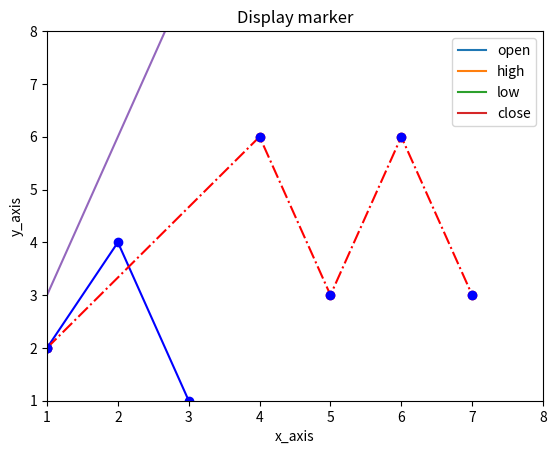

Here is the Python script that generated this plot:

# QUESTÃO 1

import matplotlib.pyplot as plt
x_axis = [1.0, 2.0,3.0]
y_axis = [2.0,4.0,1.0]
plt.axis([1.0, 3.0, 1.0, 4.0])
plt.plot(x_axis, y_axis, 'b-o')
plt.ylabel('y_axis')
plt.xlabel('x_axis')
plt.title('Sample Graph!')
plt.show()

# QUESTÃO 2

from matplotlib import pyplot as plt
date_x = [3,4,5,6,7]
open_y = [774.25,776.030029,779.309998,779,779.659973]
plt.plot(date_x,open_y,label='open')
high_y = [776.065002,778.710022,782.070007,780.47998,779.659973]
plt.plot(date_x,high_y,label='high')
low_y = [769.5,772.890015,775.650024,775.539978,770.75]
plt.plot(date_x,low_y,label='low')
close_y = [772.559998,776.429993,776.469971,776.859985,775.08001]
plt.plot(date_x,close_y,label='close')
plt.xlabel('Oct2016')
plt.legend()
plt.show()

# QUESTÃO 3

import matplotlib.pyplot as plt
x =[0, 50]
y =[0, 150]
plt.plot(x, y)
plt.axis([0, 100, 0, 200])
plt.ylabel('y_axis')
plt.xlabel('x_axis')
plt.title('Draw a line')
plt.show()

# QUESTÃO 4

import matplotlib.pyplot as plt
x_axis = [1,4,5,6,7]
y_axis = [2,6,3,6,3]
plt.axis([1, 8, 1, 8])
plt.plot(x_axis, y_axis, 'r-.o')
plt.plot(x_axis, y_axis, 'bo')
plt.ylabel('y_axis')
plt.xlabel('x_axis')
plt.title('Display marker')
plt.show()
